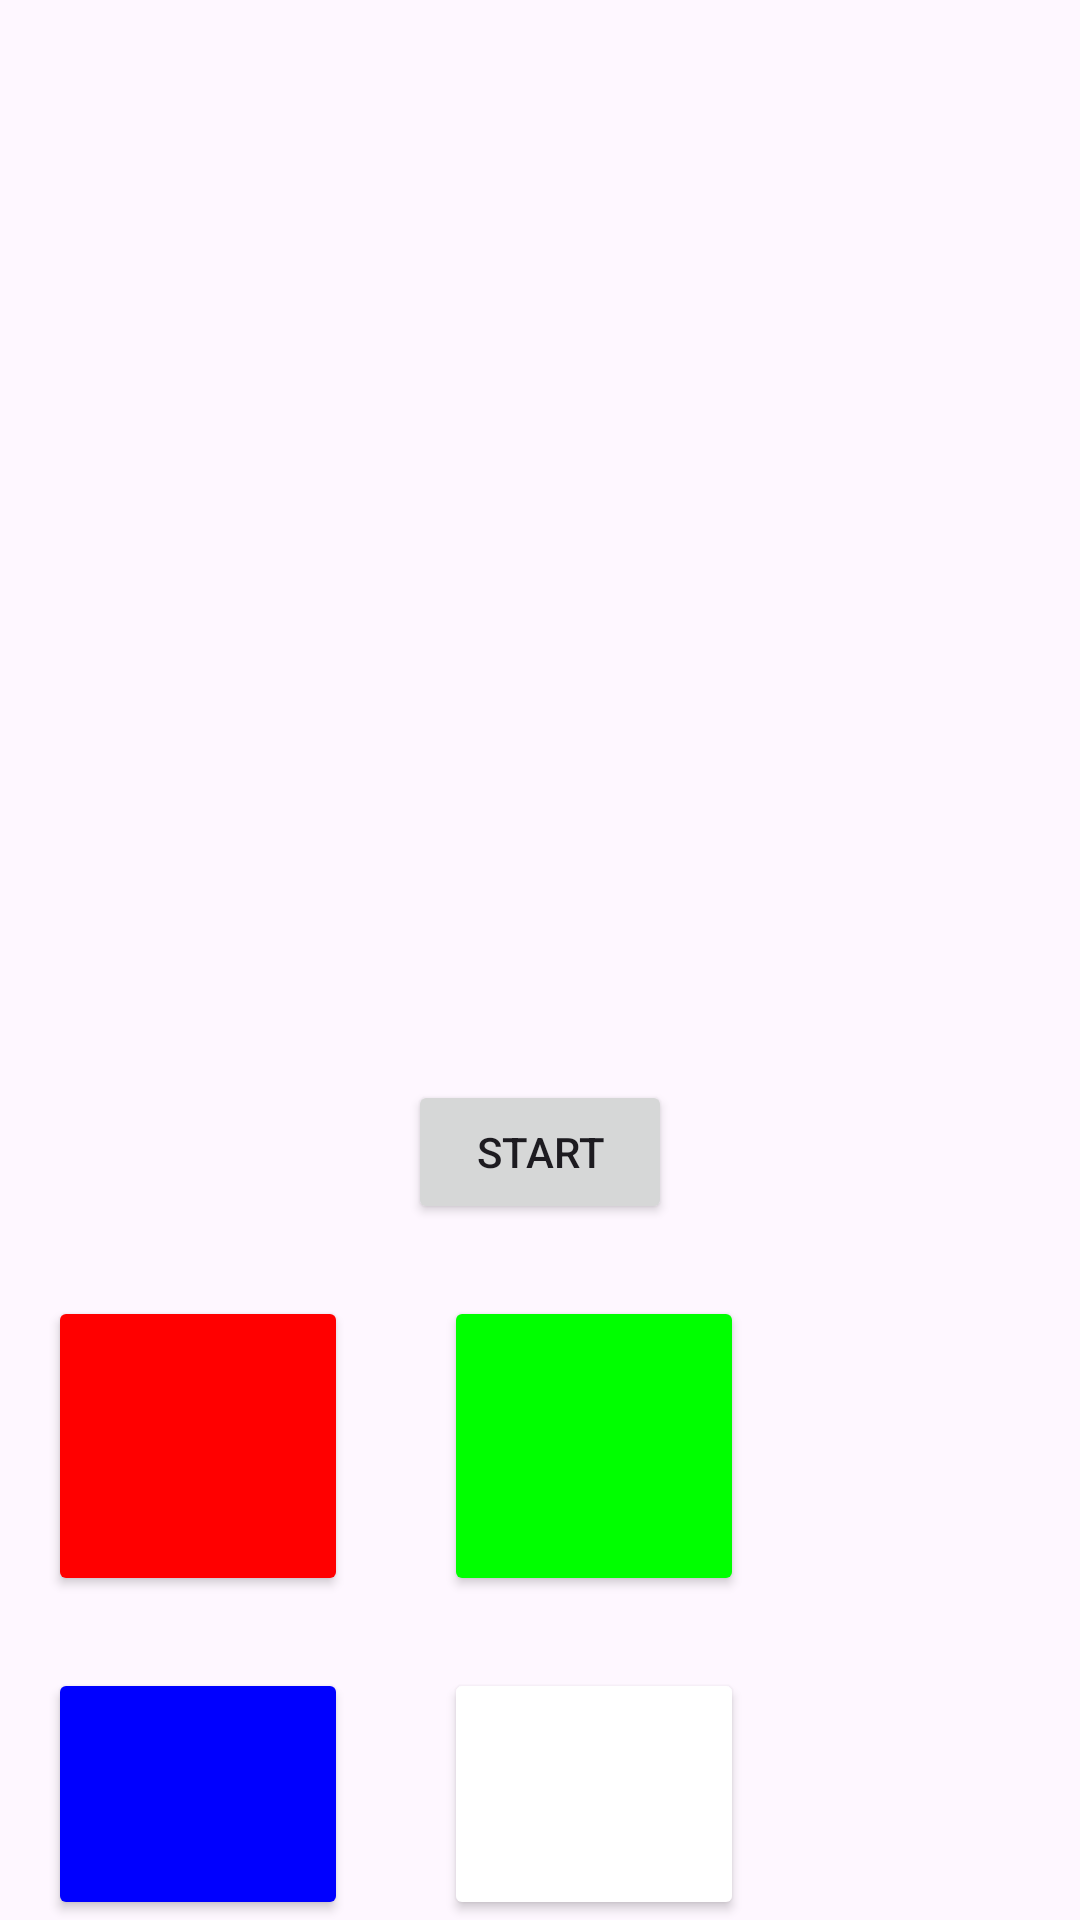

Layout XML and referenced resources for this Android screen:
<!-- AndroidManifest.xml: application theme Theme.SimonGameFinal -->
<!-- res/layout/activity_main.xml -->
<?xml version="1.0" encoding="utf-8"?>
<RelativeLayout xmlns:android="http://schemas.android.com/apk/res/android"
    xmlns:tools="http://schemas.android.com/tools"
    android:layout_width="match_parent"
    android:layout_height="match_parent"
    tools:context=".MainActivity">

    <TextView
        android:id="@+id/sequence_display"
        android:layout_width="wrap_content"
        android:layout_height="wrap_content"
        android:layout_centerInParent="true"
        android:textSize="24sp"
        android:textStyle="bold" />

    <Button
        android:id="@+id/start_button"
        android:layout_width="wrap_content"
        android:layout_height="wrap_content"
        android:text="Start"
        android:layout_below="@id/sequence_display"
        android:layout_centerHorizontal="true"
        android:layout_marginTop="24dp"
        android:contentDescription="Start button" />

    <Button
        android:id="@+id/red_button"
        android:layout_width="100dp"
        android:layout_height="100dp"
        android:backgroundTint="#FF0000"
        android:layout_below="@id/start_button"
        android:layout_marginTop="24dp"
        android:layout_marginStart="16dp"
        android:layout_alignParentStart="true"
        android:layout_marginEnd="16dp"
        android:contentDescription="Red button" />

    <Button
        android:id="@+id/green_button"
        android:layout_width="100dp"
        android:layout_height="100dp"
        android:backgroundTint="#00FF00"
        android:layout_below="@id/start_button"
        android:layout_marginTop="24dp"
        android:layout_toEndOf="@id/red_button"
        android:layout_marginStart="16dp"
        android:layout_marginEnd="16dp"
        android:contentDescription="Green button" />

    <Button
        android:id="@+id/blue_button"
        android:layout_width="100dp"
        android:layout_height="100dp"
        android:backgroundTint="#0000FF"
        android:layout_below="@id/red_button"
        android:layout_marginTop="24dp"
        android:layout_marginStart="16dp"
        android:layout_alignParentStart="true"
        android:layout_marginEnd="16dp"
        android:contentDescription="Blue button" />

    <Button
        android:id="@+id/white_button"
        android:layout_width="100dp"
        android:layout_height="100dp"
        android:backgroundTint="#FFFFFF"
        android:layout_below="@id/green_button"
        android:layout_marginTop="24dp"
        android:layout_toEndOf="@id/blue_button"
        android:layout_marginStart="16dp"
        android:layout_marginEnd="16dp"
        android:contentDescription="White button" />

</RelativeLayout>
<!-- resources referenced by this layout -->
<resources>
  <style name="Theme.SimonGameFinal" parent="Base.Theme.SimonGameFinal" />
  <style name="Base.Theme.SimonGameFinal" parent="Theme.Material3.DayNight.NoActionBar">
          
          
      </style>
</resources>
